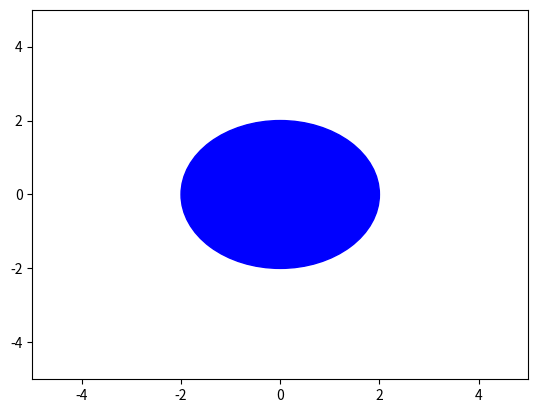

The matplotlib source for this figure:
import matplotlib.pyplot as plt

circle = plt.Circle((0,0),2,color='blue')
ax = plt.gca()
ax.add_artist(circle)
ax.set_xlim((-5,5))
ax.set_ylim((-5,5))
plt.show()

